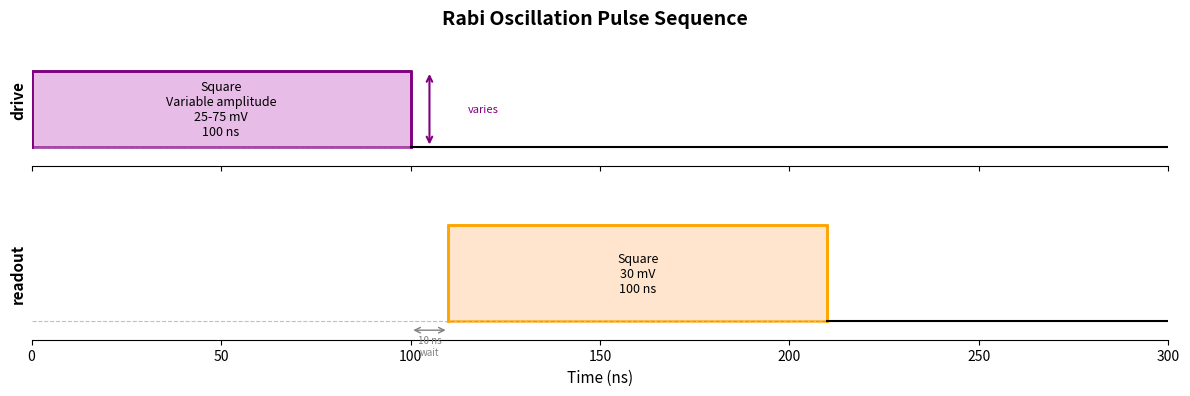

This figure's Python source:
#!/usr/bin/env python3
"""
Generate pulse sequence diagram for the Rabi oscillation example.

This script creates a timing diagram showing the variable amplitude drive pulse
followed by readout.
"""

import matplotlib.patches as patches
import matplotlib.pyplot as plt


def create_rabi_diagram():
    """Create Rabi pulse sequence diagram."""
    fig, (ax1, ax2) = plt.subplots(2, 1, figsize=(12, 4), sharex=True)
    fig.suptitle("Rabi Oscillation Pulse Sequence", fontsize=14, fontweight="bold", y=0.98)

    # Time axis (nanoseconds)
    t_start = 0
    t_end = 300

    # Channel 1: Drive (Variable amplitude square pulse)
    ax1.set_ylabel("drive", fontsize=11, fontweight="bold")
    ax1.set_ylim(-0.2, 1.2)
    ax1.set_xlim(t_start, t_end)
    ax1.axhline(0, color="gray", linewidth=0.8, linestyle="--", alpha=0.5)
    ax1.set_yticks([])
    ax1.spines["left"].set_visible(False)
    ax1.spines["top"].set_visible(False)
    ax1.spines["right"].set_visible(False)

    # Variable amplitude square pulse: 0-100 ns
    amp_var = 0.8  # Example amplitude (varies in actual experiment)
    square = patches.Rectangle((0, 0), 100, amp_var, linewidth=2, edgecolor="purple", facecolor="plum", alpha=0.7)
    ax1.add_patch(square)
    ax1.plot([0, 0, 100, 100], [0, amp_var, amp_var, 0], color="purple", linewidth=2)
    ax1.text(
        50,
        amp_var / 2,
        "Square\nVariable amplitude\n25-75 mV\n100 ns",
        ha="center",
        va="center",
        fontsize=9,
    )

    # Add annotation for variable amplitude
    ax1.annotate(
        "",
        xy=(105, 0),
        xytext=(105, amp_var),
        arrowprops=dict(arrowstyle="<->", color="purple", lw=1.5),
    )
    ax1.text(115, amp_var / 2, "varies", ha="left", va="center", fontsize=8, color="purple")

    # Channel 2: Readout (Fixed pulse)
    ax2.set_ylabel("readout", fontsize=11, fontweight="bold")
    ax2.set_ylim(-0.2, 1.2)
    ax2.set_xlim(t_start, t_end)
    ax2.axhline(0, color="gray", linewidth=0.8, linestyle="--", alpha=0.5)
    ax2.set_yticks([])
    ax2.spines["left"].set_visible(False)
    ax2.spines["top"].set_visible(False)
    ax2.spines["right"].set_visible(False)
    ax2.set_xlabel("Time (ns)", fontsize=11)

    # Readout pulse: 110-210 ns (10 ns wait after drive)
    readout = patches.Rectangle((110, 0), 100, 1.0, linewidth=2, edgecolor="orange", facecolor="peachpuff", alpha=0.7)
    ax2.add_patch(readout)
    ax2.plot([110, 110, 210, 210], [0, 1.0, 1.0, 0], color="orange", linewidth=2)
    ax2.text(160, 0.5, "Square\n30 mV\n100 ns", ha="center", va="center", fontsize=9)

    # Add wait period annotation
    ax2.annotate(
        "",
        xy=(100, -0.1),
        xytext=(110, -0.1),
        arrowprops=dict(arrowstyle="<->", color="gray", lw=1),
    )
    ax2.text(105, -0.15, "10 ns\nwait", ha="center", va="top", fontsize=7, color="gray")

    # Add baseline
    ax2.plot([210, 300], [0, 0], "k-", linewidth=1.5)
    ax1.plot([100, 300], [0, 0], "k-", linewidth=1.5)

    plt.tight_layout()
    fig.subplots_adjust(top=0.92, hspace=0.3)
    return fig


if __name__ == "__main__":
    # Standalone mode: show the plot
    create_rabi_diagram()
    plt.show()
